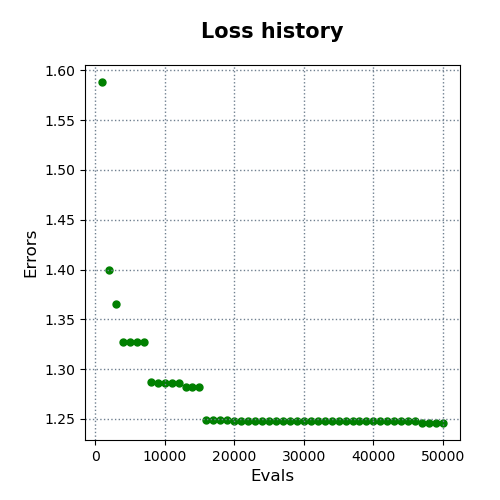

The file beside this chart, header and first rows:
evals, errors
1000, 1.588
2000, 1.4
3000, 1.366
4000, 1.327
5000, 1.327
6000, 1.327
7000, 1.327
8000, 1.287
9000, 1.286
10000, 1.286
11000, 1.286
12000, 1.286
13000, 1.282
14000, 1.282
15000, 1.282
16000, 1.249
17000, 1.249
18000, 1.249
19000, 1.249
20000, 1.248
21000, 1.248
22000, 1.248
23000, 1.248
24000, 1.248
25000, 1.248
26000, 1.248
27000, 1.248
28000, 1.248
29000, 1.248
30000, 1.248
31000, 1.248
32000, 1.248
33000, 1.248
34000, 1.248
35000, 1.248
36000, 1.248
37000, 1.248
38000, 1.248
39000, 1.248
40000, 1.248
41000, 1.248
42000, 1.248
43000, 1.248
44000, 1.248
45000, 1.248
46000, 1.248
47000, 1.246
48000, 1.246
49000, 1.246
50000, 1.246
